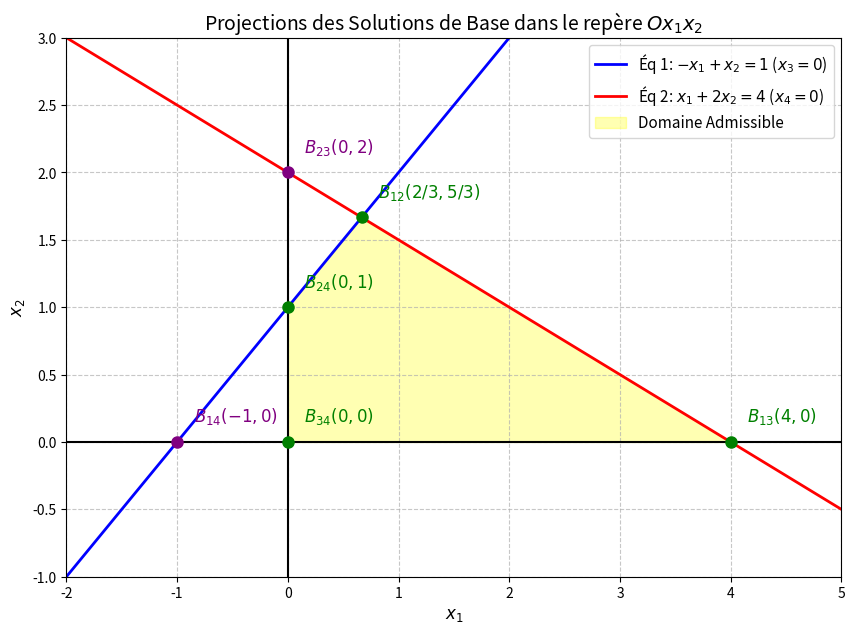

This figure's Python source:
import matplotlib.pyplot as plt
import numpy as np

def plot_ex3():
    fig, ax = plt.subplots(figsize=(10, 7))

    # X values for the lines
    x = np.linspace(-3, 6, 400)
    
    # Line 1: -x1 + x2 = 1  => x2 = x1 + 1 (Occurs when x3 = 0)
    y1 = x + 1
    # Line 2: x1 + 2x2 = 4 => x2 = -0.5*x1 + 2 (Occurs when x4 = 0)
    y2 = -0.5 * x + 2

    ax.plot(x, y1, 'b-', linewidth=2, label='Éq 1: $-x_1 + x_2 = 1$ ($x_3=0$)')
    ax.plot(x, y2, 'r-', linewidth=2, label='Éq 2: $x_1 + 2x_2 = 4$ ($x_4=0$)')

    # Base solutions projected onto Ox1x2
    pts = {
        '$B_{12} (2/3, 5/3)$': (2/3, 5/3, 'green', 'SBA (Admissible)'),
        '$B_{13} (4, 0)$': (4, 0, 'green', ''),
        '$B_{14} (-1, 0)$': (-1, 0, 'purple', 'SB (Non-Admissible)'),
        '$B_{23} (0, 2)$': (0, 2, 'purple', ''),
        '$B_{24} (0, 1)$': (0, 1, 'green', ''),
        '$B_{34} (0, 0)$': (0, 0, 'green', '')
    }

    for name, (px, py, color, label_text) in pts.items():
        ax.plot(px, py, marker='o', color=color, markersize=8, zorder=5)
        ax.text(px + 0.15, py + 0.15, name, fontsize=12, fontweight='bold', color=color)

    # Axes
    ax.axhline(0, color='black', linewidth=1.5)
    ax.axvline(0, color='black', linewidth=1.5)

    # Feasible region (where x1>=0, x2>=0, x3>=0 => x2<=x1+1, x4>=0 => x2<=-0.5x1+2)
    x_fill = np.linspace(0, 4, 400)
    y_top = np.minimum(x_fill + 1, -0.5 * x_fill + 2)
    ax.fill_between(x_fill, 0, y_top, color='yellow', alpha=0.3, label='Domaine Admissible')

    # Formatting
    ax.set_xlim(-2, 5)
    ax.set_ylim(-1, 3)
    ax.set_xlabel('$x_1$', fontsize=12)
    ax.set_ylabel('$x_2$', fontsize=12)
    ax.legend(loc='upper right', fontsize=11)
    ax.set_title('Projections des Solutions de Base dans le repère $Ox_1x_2$', fontsize=14)
    ax.grid(True, linestyle='--', alpha=0.7)

    import os
    if not os.path.exists('graph-theory/plots'):
        os.makedirs('graph-theory/plots')
    plt.savefig('graph-theory/plots/td2_ex3.png', bbox_inches='tight')
    plt.close()

if __name__ == "__main__":
    plot_ex3()
